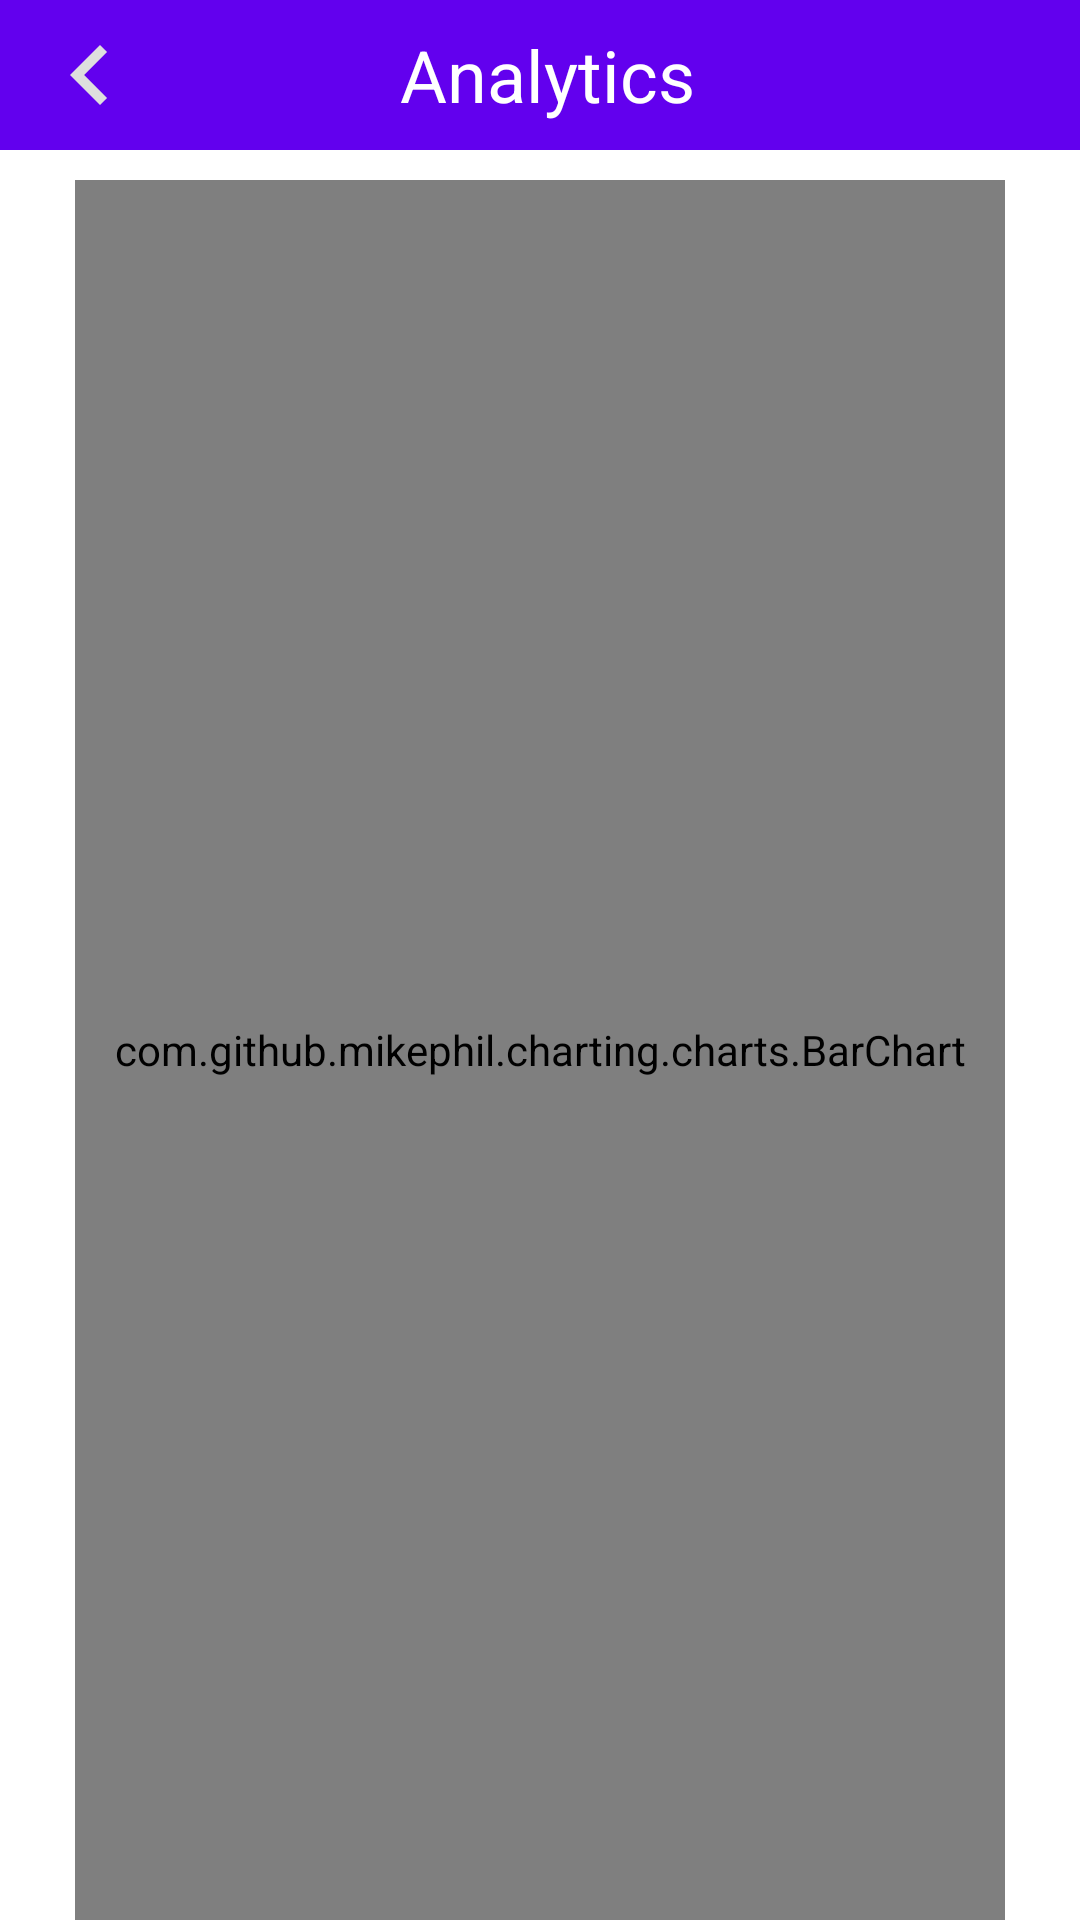

Write the Android layout XML for this screen, with the resource values it uses.
<!-- AndroidManifest.xml: application theme Theme.FreightCrayt -->
<!-- res/layout/activity_analytics.xml -->
<?xml version="1.0" encoding="utf-8"?>
<androidx.constraintlayout.widget.ConstraintLayout xmlns:android="http://schemas.android.com/apk/res/android"
    xmlns:app="http://schemas.android.com/apk/res-auto"
    xmlns:tools="http://schemas.android.com/tools"
    android:layout_width="match_parent"
    android:layout_height="match_parent"
    tools:context=".activities.Analytics">

    <LinearLayout
        android:id="@+id/linearLayout5"
        android:layout_width="match_parent"
        android:layout_height="@dimen/top_nav_height"
        android:background="?attr/colorPrimary"
        android:focusableInTouchMode="true"
        android:gravity="center_vertical"
        android:orientation="horizontal"
        android:paddingStart="10dp"
        android:paddingEnd="10dp"
        app:layout_constraintEnd_toEndOf="parent"
        app:layout_constraintStart_toStartOf="parent"
        app:layout_constraintTop_toTopOf="parent">


        <ImageView
            android:id="@+id/analytics_backButton"
            android:layout_width="40dp"
            android:layout_height="40dp"
            app:srcCompat="@drawable/ic_baseline_keyboard_arrow_left_24" />

        <LinearLayout
            android:layout_width="wrap_content"
            android:layout_height="match_parent"
            android:layout_weight="1"
            android:gravity="center"
            android:orientation="vertical">

            <TextView
                android:id="@+id/analytics_title"
                android:text="Analytics"
                android:layout_width="wrap_content"
                android:layout_height="wrap_content"
                android:textColor="@color/white"
                android:textSize="24sp" />
        </LinearLayout>

        <ImageView
            android:id="@+id/place_holder"
            android:layout_width="35dp"
            android:layout_height="35dp"
            app:tint="@color/white" />

    </LinearLayout>

    <RelativeLayout
        android:id="@+id/relativeLayout"
        android:layout_width="match_parent"
        android:layout_height="0dp"
        android:paddingLeft="25dp"
        android:paddingTop="50dp"
        android:paddingRight="25dp"
        app:layout_constraintBottom_toBottomOf="parent"
        app:layout_constraintEnd_toEndOf="parent"
        app:layout_constraintStart_toStartOf="parent"
        app:layout_constraintTop_toTopOf="parent">

        <com.github.mikephil.charting.charts.BarChart
            android:id="@+id/barchart"
            android:layout_width="match_parent"
            android:layout_height="match_parent"
            android:layout_marginTop="10dp" />

    </RelativeLayout>

</androidx.constraintlayout.widget.ConstraintLayout>
<!-- resources referenced by this layout -->
<resources>
  <color name="white">#FFFFFFFF</color>
  <dimen name="top_nav_height">50dp</dimen>
  <!-- drawable ic_baseline_keyboard_arrow_left_24 (drawable) -->
  <vector android:height="24dp" android:tint="#DEDEDE"
      android:viewportHeight="24" android:viewportWidth="24"
      android:width="24dp" xmlns:android="http://schemas.android.com/apk/res/android">
      <path android:fillColor="@android:color/white" android:pathData="M15.41,16.59L10.83,12l4.58,-4.59L14,6l-6,6 6,6 1.41,-1.41z"/>
  </vector>
  <style name="Theme.FreightCrayt" parent="Theme.MaterialComponents.DayNight.NoActionBar">
          
          <item name="colorPrimary">@color/purple_500</item>
          <item name="colorPrimaryVariant">@color/purple_700</item>
          <item name="colorOnPrimary">@color/white</item>
          
          <item name="colorSecondary">@color/teal_200</item>
          <item name="colorSecondaryVariant">@color/teal_700</item>
          <item name="colorOnSecondary">@color/black</item>
          
          <item name="android:statusBarColor" tools:targetApi="l">?attr/colorPrimaryVariant</item>
          
          <item name="colorContainer">@color/containerColor</item>
          <item name="colorError">@color/errorColor</item>
          <item name="colorTertiary">@color/infoColor</item>
      </style>
  <color name="purple_500">#FF6200EE</color>
  <color name="purple_700">#FF3700B3</color>
  <color name="teal_200">#FF03DAC5</color>
  <color name="teal_700">#FF018786</color>
  <color name="black">#FF000000</color>
  <color name="containerColor">#F3F3F3</color>
  <color name="errorColor">#FB4747</color>
  <color name="infoColor">#03A9F4</color>
</resources>
